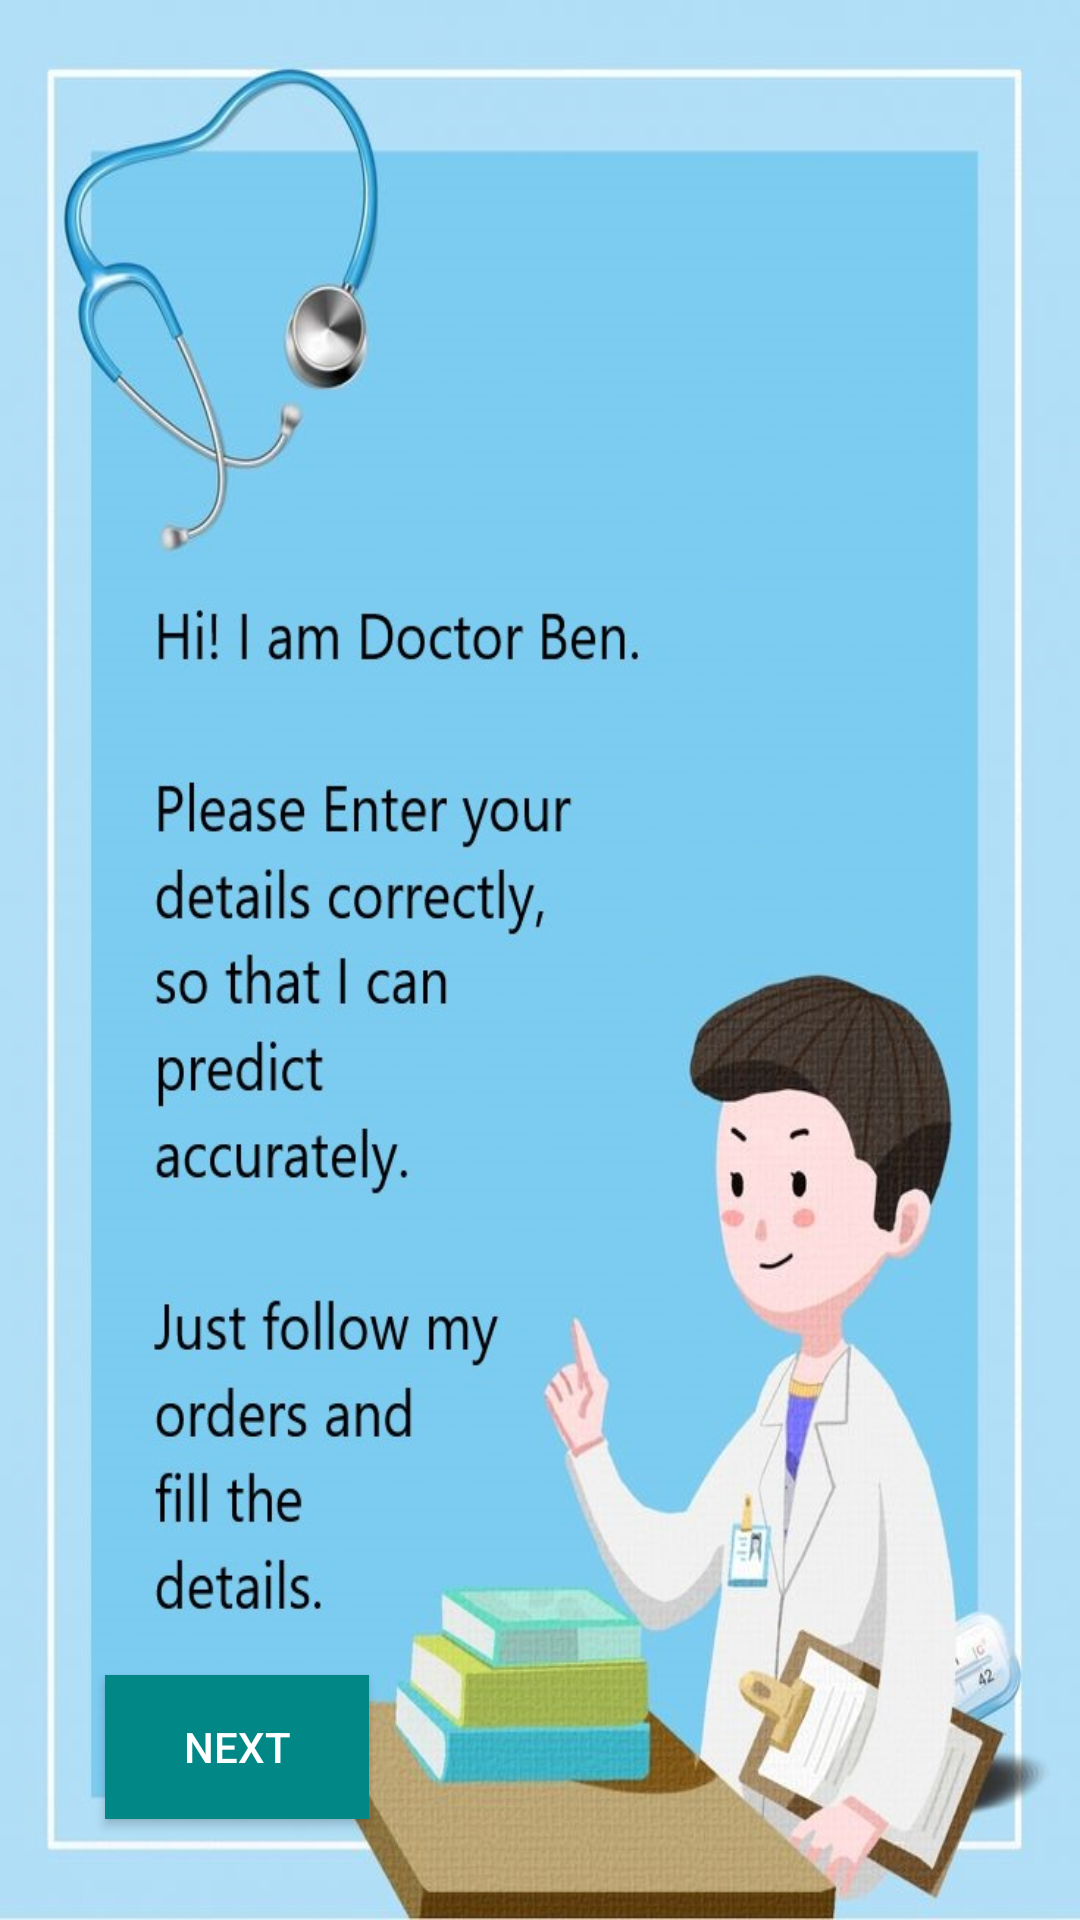

Reconstruct the res/layout file that produces this screen, plus the resources it refers to.
<!-- AndroidManifest.xml: application theme Theme.HealthDiagnosis -->
<!-- res/layout/activity_welcome.xml -->
<?xml version="1.0" encoding="utf-8"?>
<androidx.constraintlayout.widget.ConstraintLayout xmlns:android="http://schemas.android.com/apk/res/android"
    xmlns:app="http://schemas.android.com/apk/res-auto"
    xmlns:tools="http://schemas.android.com/tools"
    android:layout_width="match_parent"
    android:layout_height="match_parent"
    android:background="@drawable/welcome"
    tools:context=".Welcome">


    <Button
        android:id="@+id/nextbtn"
        android:layout_width="wrap_content"
        android:layout_height="wrap_content"
        android:text="Next"

        android:textColor="@color/white"
        android:background="@color/teal_700"
        app:layout_constraintBottom_toTopOf="@+id/guideline6"
        app:layout_constraintStart_toStartOf="@+id/guideline7"
        app:layout_constraintTop_toTopOf="@+id/guideline6" />

    <androidx.constraintlayout.widget.Guideline
        android:id="@+id/guideline6"
        android:layout_width="wrap_content"
        android:layout_height="wrap_content"
        android:orientation="horizontal"
        app:layout_constraintGuide_percent="0.91" />

    <androidx.constraintlayout.widget.Guideline
        android:id="@+id/guideline7"
        android:layout_width="wrap_content"
        android:layout_height="wrap_content"
        android:orientation="vertical"
        app:layout_constraintGuide_percent="0.097323604" />

</androidx.constraintlayout.widget.ConstraintLayout>
<!-- resources referenced by this layout -->
<resources>
  <!-- drawable welcome: jpeg bitmap (drawable, 107751 bytes) -->
  <style name="Theme.HealthDiagnosis" parent="Theme.AppCompat.NoActionBar">
          
          <item name="android:textColorPrimary">@color/black</item>
          <item name="colorPrimary">#BF360C</item>
          <item name="colorPrimaryVariant">#B71C1C</item>
          <item name="colorOnPrimary">#000000</item>
          
          <item name="colorSecondary">@color/teal_200</item>
          <item name="colorSecondaryVariant">@color/teal_700</item>
          <item name="colorOnSecondary">@color/black</item>
          <item name="android:textColorHint">#5F5656</item>
          
          <item name="android:statusBarColor" tools:targetApi="l">?attr/colorPrimaryVariant</item>
          
      </style>
  <!-- not gathered from this repository: default colours our renderer supplied (Android Studio template values) -->
  <color name="teal_200">#FF03DAC5</color>
  <color name="teal_700">#FF018786</color>
  <color name="black">#FF000000</color>
  <color name="white">#FFFFFFFF</color>
</resources>
